Run: headless pygame with SDL's dummy video driver; simulated clock (each Clock.tick advances the game by its frame time, no real sleeping); random seed 0; keys injected as events and as key.get_pressed() state; no mouse input.
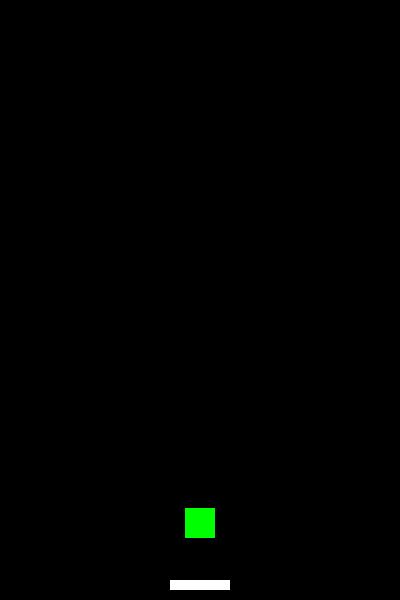
Frame 1 of 4 · flips 1–60 · no input
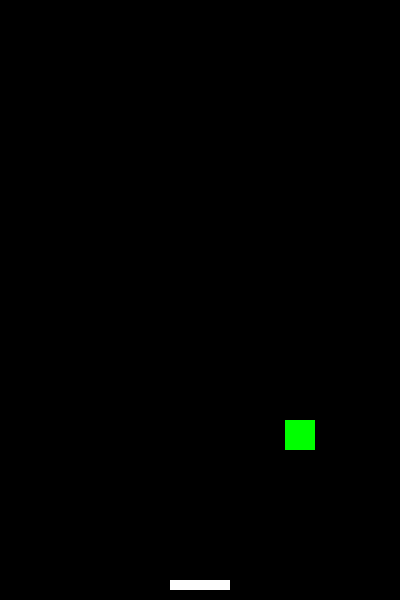
Frame 2 of 4 · flips 61–180 · tapped SPACE, RETURN · held RIGHT (→), D
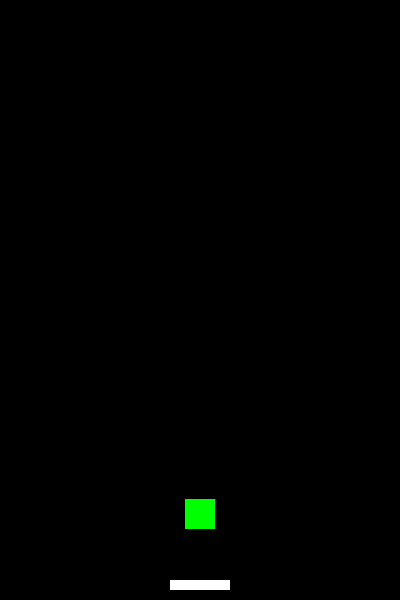
Frame 3 of 4 · flips 181–300 · held DOWN (↓), S
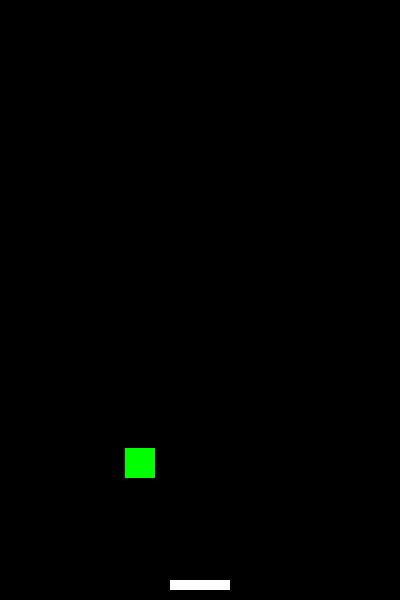
Frame 4 of 4 · flips 301–420 · held LEFT (←), A, UP (↑), W

The pygame program that drew these frames:

###################### 載入套件 #######################
import pygame
import sys


###################### 主角類別 #######################
class Player:
    def __init__(self, x, y, width, height, color):
        """
        初始化主角
        x, y: 主角左上角座標
        width, height: 主角寬高
        color: 主角顏色 (RGB)
        """
        self.rect = pygame.Rect(x, y, width, height)
        self.color = color
        self.speed = 5  # 主角移動速度

        # === 步驟4: 跳躍與重力屬性 ===
        self.velocity_y = 0  # 垂直速度
        self.jump_power = -12  # 跳躍初速度 (負值向上)
        self.gravity = 0.5  # 重力加速度
        self.on_platform = False  # 是否站在平台上

    def draw(self, display_area):
        """
        繪製主角
        display_area: pygame 的畫布
        """
        pygame.draw.rect(display_area, self.color, self.rect)

    def move(self, direction, bg_x):
        """
        主角左右移動，並實現穿牆效果
        direction: -1(左), 1(右)
        bg_x: 遊戲視窗寬度
        """
        self.rect.x += direction * self.speed
        # 穿牆效果：完全離開左邊界，出現在右側
        if self.rect.right < 0:
            self.rect.left = bg_x
        # 穿牆效果：完全離開右邊界，出現在左側
        elif self.rect.left > bg_x:
            self.rect.right = 0

    # === 步驟4: 加入重力與跳躍 ===
    def apply_gravity(self):
        """
        應用重力，讓主角自動下落
        """
        self.velocity_y += self.gravity  # 垂直速度增加重力
        self.rect.y += int(self.velocity_y)  # 主角y座標隨速度變化

    def check_platform_collision(self, platform):
        """
        檢查主角是否落在平台上，並處理彈跳
        只在主角往下掉時檢查
        """
        # 只有往下掉時才檢查
        if self.velocity_y > 0:
            # 主角底部與平台頂部重疊，且左右有交集
            if (
                self.rect.bottom <= platform.rect.top + self.velocity_y
                and self.rect.bottom + self.velocity_y >= platform.rect.top
                and self.rect.right > platform.rect.left
                and self.rect.left < platform.rect.right
            ):
                self.rect.bottom = platform.rect.top  # 對齊平台頂部
                self.velocity_y = self.jump_power  # 彈跳
                self.on_platform = True
            else:
                self.on_platform = False
        else:
            self.on_platform = False


###################### 平台類別 #######################
class Platform:
    def __init__(self, x, y, width, height, color):
        """
        初始化平台
        x, y: 平台左上角座標
        width, height: 平台寬高
        color: 平台顏色 (RGB)
        """
        self.rect = pygame.Rect(x, y, width, height)
        self.color = color

    def draw(self, display_area):
        """
        繪製平台
        display_area: pygame 的畫布
        """
        pygame.draw.rect(display_area, self.color, self.rect)


###################### 初始化設定 #######################
pygame.init()

####################### 新增fps #######################
FPS = pygame.time.Clock()  # 設定FPS

###################### 遊戲視窗設定 ######################
win_width = 400
win_height = 600
screen = pygame.display.set_mode((win_width, win_height))
pygame.display.set_caption("Doodle Jump")

###################### 主角設定 #########################
player_width = 30
player_height = 30
player_color = (0, 255, 0)  # 綠色
# 主角初始位置：底部中間，底部上方50像素
player_x = (win_width - player_width) // 2
player_y = win_height - 50 - player_height
player = Player(player_x, player_y, player_width, player_height, player_color)

###################### 平台設定 #########################
# 平台寬度60像素，高度10像素，顏色白色
platform_w = 60
platform_h = 10
platform_color = (255, 255, 255)
# 平台位置：底部上方10像素，水平置中
platform_x = (win_width - platform_w) // 2
platform_y = win_height - platform_h - 10
# 建立平台物件
platform = Platform(platform_x, platform_y, platform_w, platform_h, platform_color)

###################### 主遊戲迴圈 #######################
while True:
    FPS.tick(60)  # 設定FPS為60
    for event in pygame.event.get():
        if event.type == pygame.QUIT:
            sys.exit()

    # 處理鍵盤輸入，取得目前按下的按鍵狀態
    keys = pygame.key.get_pressed()
    # 若按下左方向鍵，主角向左移動
    if keys[pygame.K_LEFT]:
        player.move(-1, win_width)
    # 若按下右方向鍵，主角向右移動
    if keys[pygame.K_RIGHT]:
        player.move(1, win_width)

    # === 步驟4: 應用重力與檢查平台碰撞 ===
    player.apply_gravity()  # 主角自動下落
    player.check_platform_collision(platform)  # 檢查是否落在平台上

    # 若主角掉出視窗底部，則重設到平台上方
    if player.rect.top > win_height:
        # 重設主角到平台上方
        player.rect.x = platform.rect.x + (platform.rect.width - player.rect.width) // 2
        player.rect.y = platform.rect.top - player.rect.height
        player.velocity_y = player.jump_power

    # 填滿背景色
    screen.fill((0, 0, 0))

    # 繪製平台（先畫平台再畫主角，確保主角在平台上方）
    platform.draw(screen)

    # 繪製主角
    player.draw(screen)

    # 更新畫面
    pygame.display.update()

pygame.quit()
